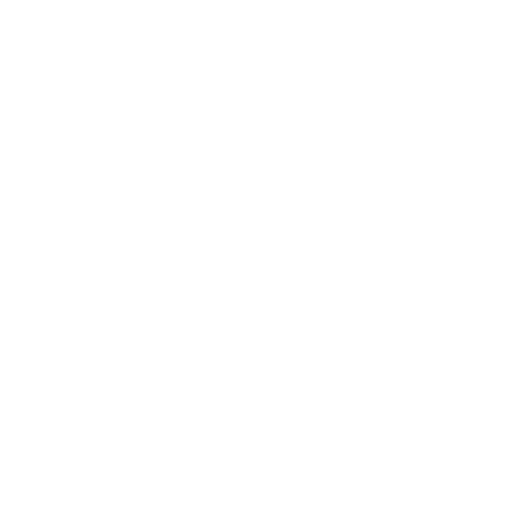
t = 0.00 s
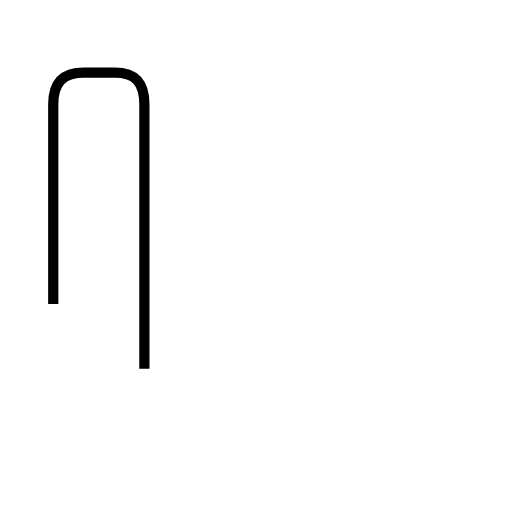
t = 1.75 s
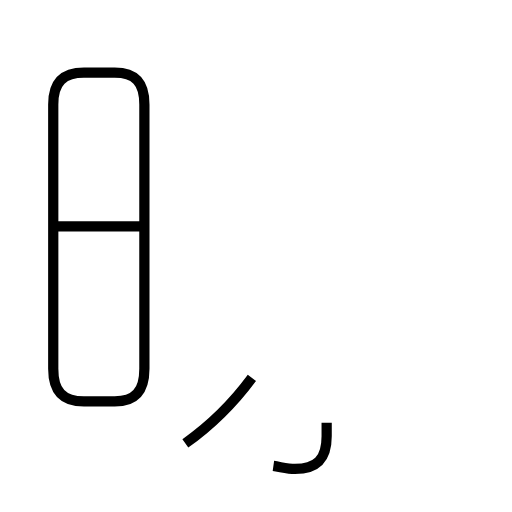
t = 3.11 s
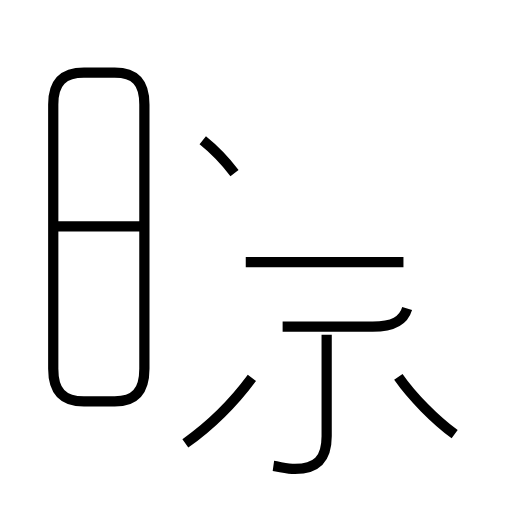
t = 4.59 s
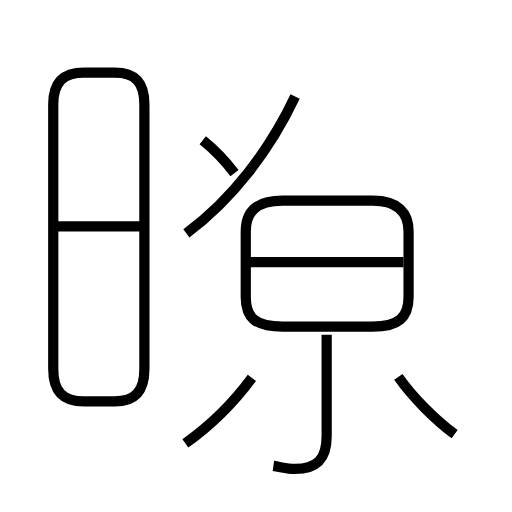
t = 6.27 s
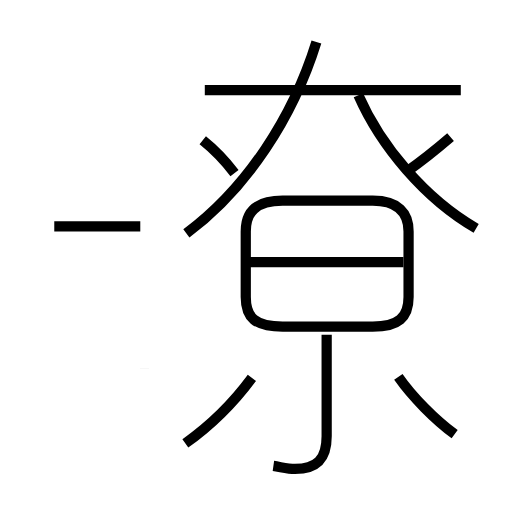
t = 7.88 s

The animated SVG that drew these frames (rendered in a browser with its animation timeline set to each time). Animation: 12 SMIL elements (animate=12); one cycle of 7.88 s.

<?xml version='1.0' encoding='utf-8'?>
<svg viewBox="0.0 -6.0 50.0 50.0" version="1.1" xmlns="http://www.w3.org/2000/svg"><rect x="-1000" y="-1000" width="2000" height="2000" stroke="white" fill="white" /><g style="fill:none;stroke:#000000;stroke-width:1"><path d="M 14.1 -8.0 L 14.1 -33.8 C 14.1 -36.0 13.2 -36.9 11.2 -36.9 L 8.2 -36.9 C 6.2 -36.9 5.2 -36.0 5.2 -33.8 L 5.2 -8.0 C 5.2 -5.8 6.1 -4.8 8.2 -4.8 L 11.2 -4.8 C 13.2 -4.8 14.1 -5.8 14.1 -8.0 Z " transform="translate(0.0 38.0)" stroke-dasharray="77.5604924613994" stroke-dashoffset="77.5604924613994"><animate attributeName="stroke-dashoffset" from="77.5604924613994" to="0" dur="2.326814773841982s" begin="0s; anim_end.end" fill="freeze" id="anim0" /></path><path d="M 18.1 -0.7 C 20.5 -2.4 22.9 -4.8 24.6 -7.1 " transform="translate(0.0 38.0)" stroke-dasharray="9.157369874201816" stroke-dashoffset="9.157369874201816"><animate attributeName="stroke-dashoffset" from="9.157369874201816" to="0" dur="0.27472109622605445s" begin="anim0.end" fill="freeze" id="anim1" /></path><path d="M 13.7 -21.9 L 5.3 -21.9 " transform="translate(0.0 38.0)" stroke-dasharray="8.399999999999999" stroke-dashoffset="8.399999999999999"><animate attributeName="stroke-dashoffset" from="8.399999999999999" to="0" dur="0.25199999999999995s" begin="anim1.end" fill="freeze" id="anim2" /></path><path d="M 26.7 1.5 C 27.4 1.6 28.1 1.8 28.8 1.8 C 30.9 1.8 31.9 0.9 31.9 -1.4 L 31.9 -11.3 " transform="translate(0.0 38.0)" stroke-dasharray="17.185659334292144" stroke-dashoffset="17.185659334292144"><animate attributeName="stroke-dashoffset" from="17.185659334292144" to="0" dur="0.5155697800287643s" begin="anim2.end" fill="freeze" id="anim3" /></path><path d="M 44.4 -1.6 C 42.5 -3.0 40.3 -5.2 38.9 -7.2 " transform="translate(0.0 38.0)" stroke-dasharray="7.8791374748812295" stroke-dashoffset="7.8791374748812295"><animate attributeName="stroke-dashoffset" from="7.8791374748812295" to="0" dur="0.2363741242464369s" begin="anim3.end" fill="freeze" id="anim4" /></path><path d="M 22.9 -27.1 C 21.9 -28.4 20.8 -29.5 19.8 -30.3 " transform="translate(0.0 38.0)" stroke-dasharray="4.465649017436882" stroke-dashoffset="4.465649017436882"><animate attributeName="stroke-dashoffset" from="4.465649017436882" to="0" dur="0.13396947052310645s" begin="anim4.end" fill="freeze" id="anim5" /></path><path d="M 39.4 -18.4 L 24.0 -18.4 " transform="translate(0.0 38.0)" stroke-dasharray="15.399999999999999" stroke-dashoffset="15.399999999999999"><animate attributeName="stroke-dashoffset" from="15.399999999999999" to="0" dur="0.46199999999999997s" begin="anim5.end" fill="freeze" id="anim6" /></path><path d="M 27.6 -12.1 L 36.4 -12.1 C 38.9 -12.1 39.9 -13.0 39.9 -15.0 L 39.9 -21.4 C 39.9 -23.2 38.9 -24.4 36.4 -24.4 L 27.6 -24.4 C 24.9 -24.4 24.0 -23.2 24.0 -21.4 L 24.0 -15.0 C 24.0 -13.0 24.9 -12.1 27.6 -12.1 Z " transform="translate(0.0 38.0)" stroke-dasharray="51.67968376755416" stroke-dashoffset="51.67968376755416"><animate attributeName="stroke-dashoffset" from="51.67968376755416" to="0" dur="1.5503905130266247s" begin="anim6.end" fill="freeze" id="anim7" /></path><path d="M 18.2 -21.2 C 24.1 -25.6 28.6 -32.5 30.9 -39.9 " transform="translate(0.0 38.0)" stroke-dasharray="22.967905851132674" stroke-dashoffset="22.967905851132674"><animate attributeName="stroke-dashoffset" from="22.967905851132674" to="0" dur="0.6890371755339801s" begin="anim7.end" fill="freeze" id="anim8" /></path><path d="M 45.0 -35.2 L 20.0 -35.2 " transform="translate(0.0 38.0)" stroke-dasharray="25.0" stroke-dashoffset="25.0"><animate attributeName="stroke-dashoffset" from="25.0" to="0" dur="0.75s" begin="anim8.end" fill="freeze" id="anim9" /></path><path d="M 46.5 -21.7 C 41.5 -24.6 37.2 -29.7 35.0 -34.7 " transform="translate(0.0 38.0)" stroke-dasharray="17.62424651806411" stroke-dashoffset="17.62424651806411"><animate attributeName="stroke-dashoffset" from="17.62424651806411" to="0" dur="0.5287273955419233s" begin="anim9.end" fill="freeze" id="anim10" /></path><path d="M 39.8 -27.3 C 41.1 -28.2 42.6 -29.4 44.0 -30.6" transform="translate(0.0 38.0)" stroke-dasharray="5.343543001623844" stroke-dashoffset="5.343543001623844"><animate attributeName="stroke-dashoffset" from="5.343543001623844" to="0" dur="0.1603062900487153s" begin="anim10.end" fill="freeze" id="anim_end" /></path></g></svg>
